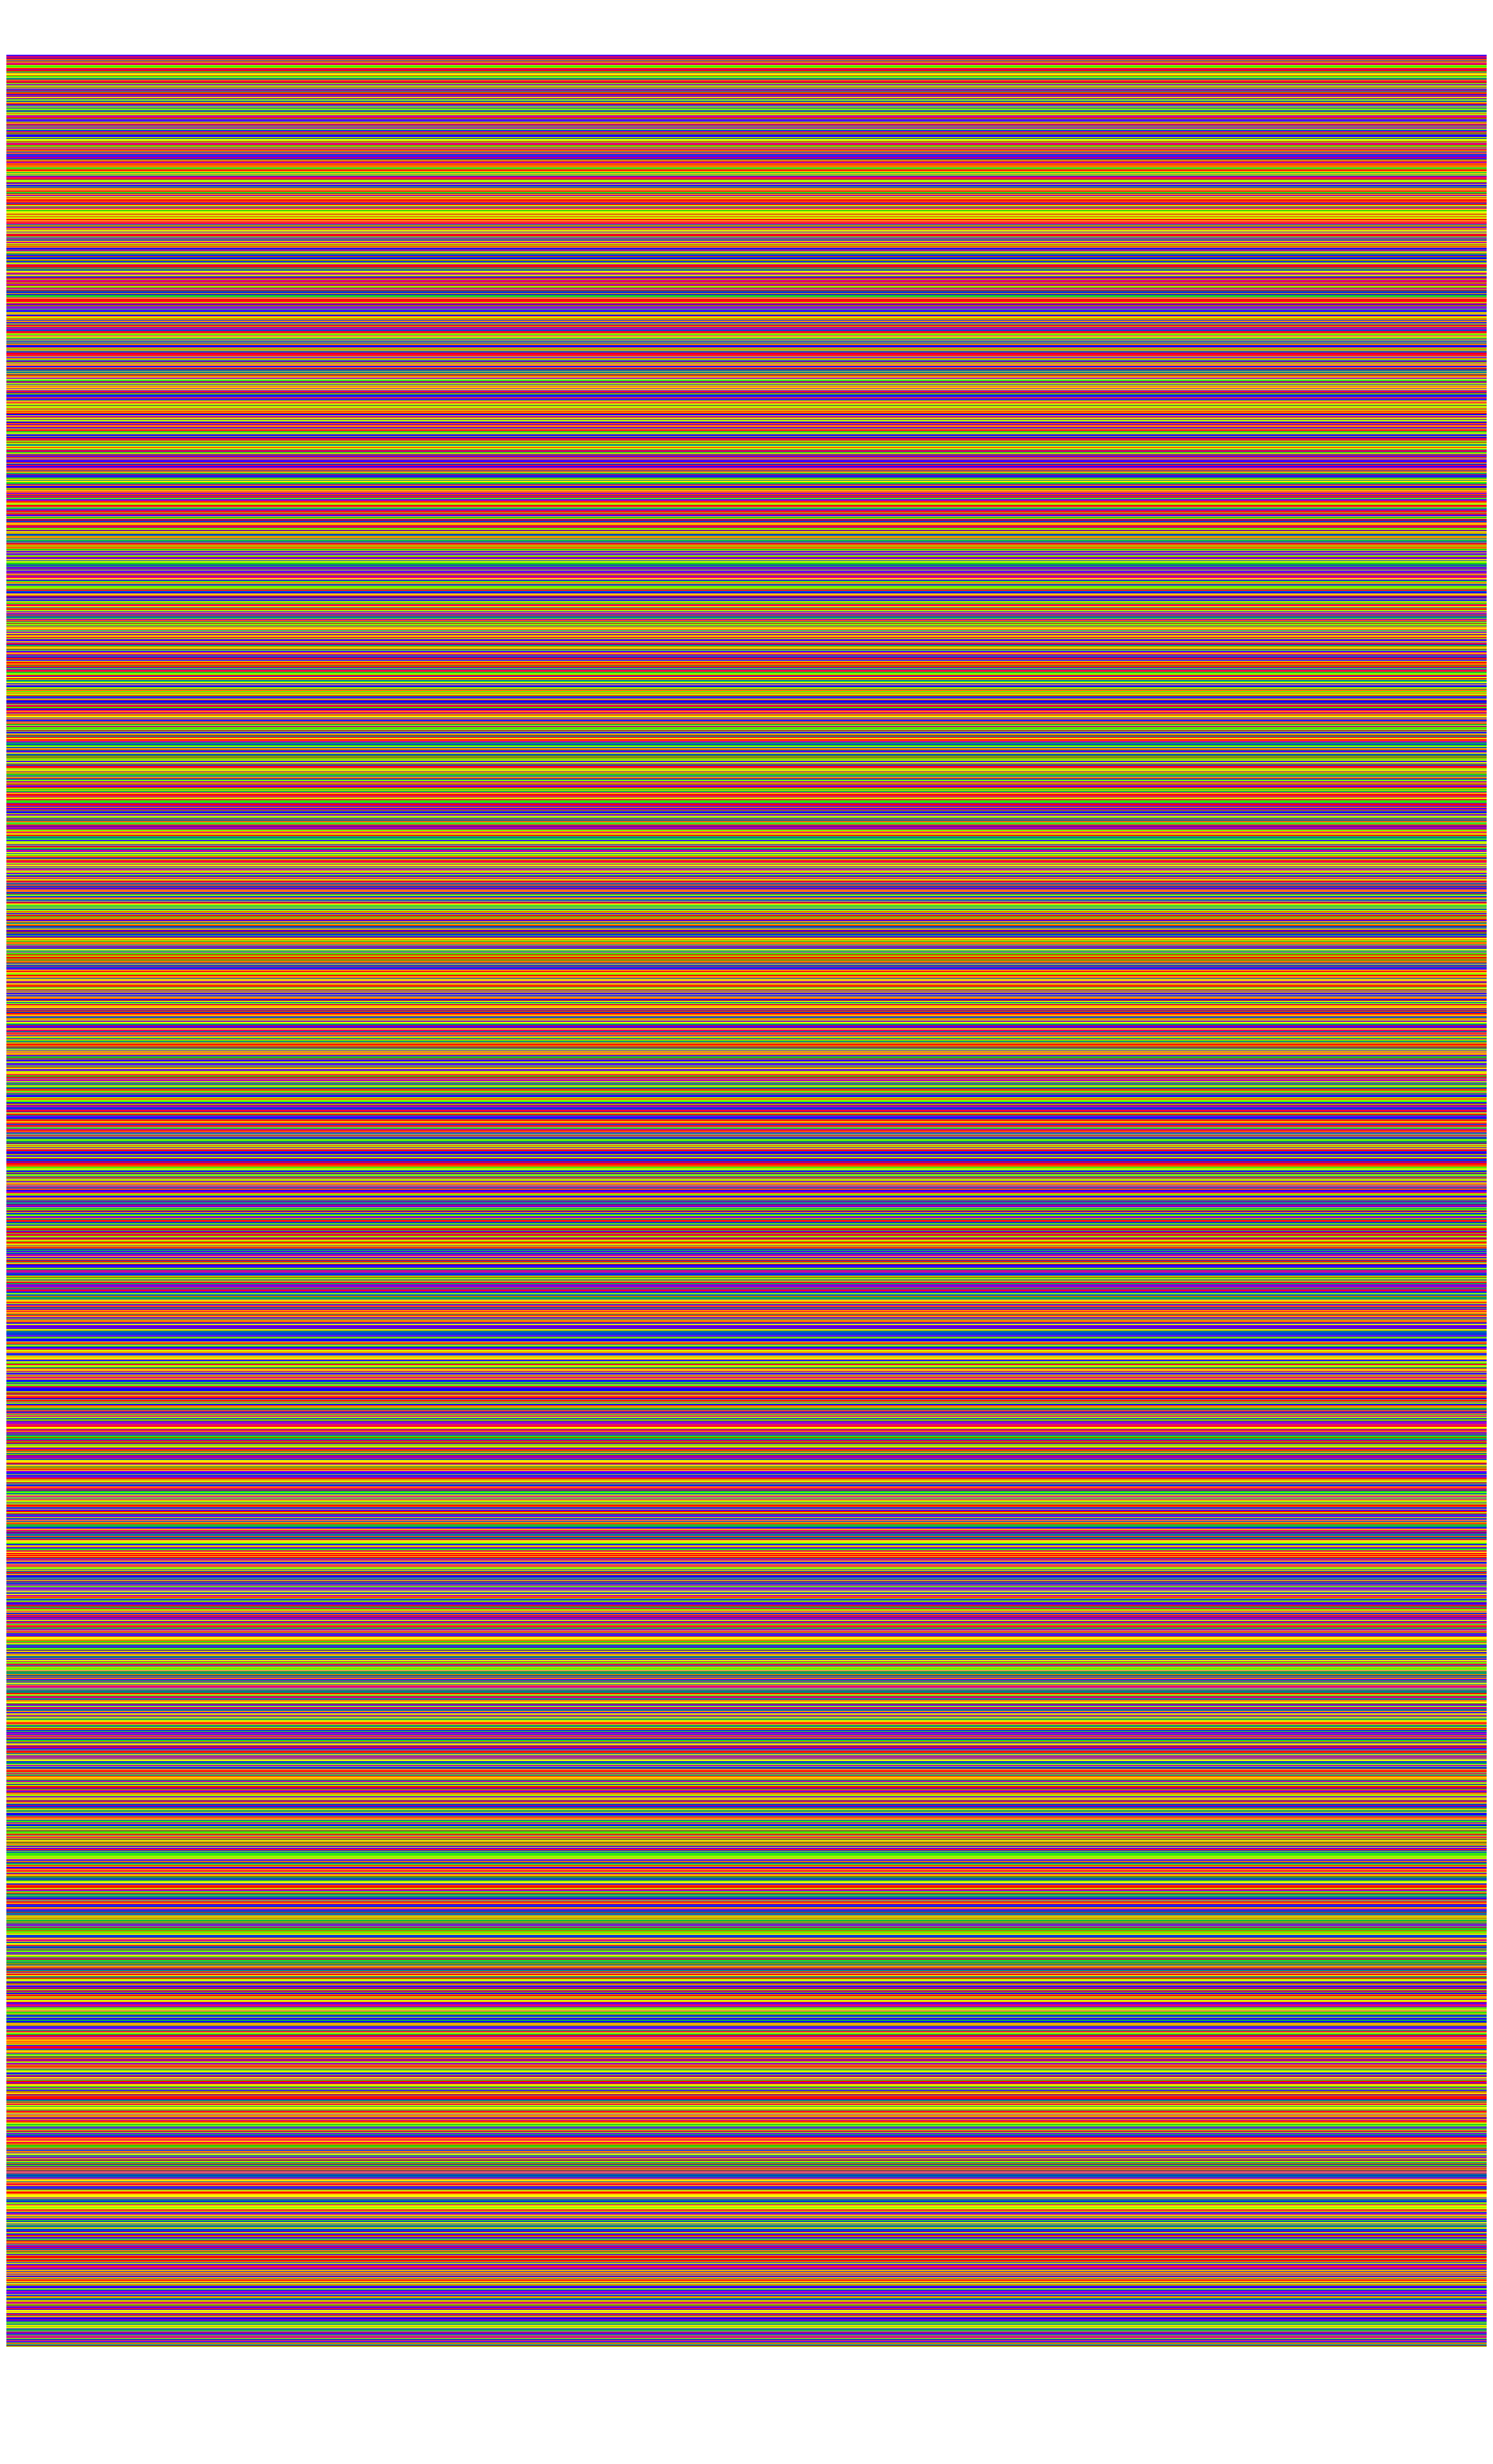

Recreate this plot in Python.
# import matplotlib.pyplot as plt


# plt.axhline(y=3, color="red", linestyle="-")
# plt.axhline(y=1)
# # plt.axhline(y=0.5, xmin=0.25, xmax=0.75)
# plt.show()


import matplotlib.pyplot as plt
from matplotlib import cm
from numpy import linspace
import random

plt.figure(figsize=(30, 50), dpi=300)

start = 0.0
stop = 1.0
number_of_lines = 3000
cm_subsection = linspace(start, stop, number_of_lines)

random.shuffle(cm_subsection)

colors = [cm.prism(x) for x in cm_subsection]

for i, color in enumerate(colors):
    plt.axhline(i, color=color)

plt.axis("off")
plt.savefig("life_lines.png", bbox_inches="tight")
